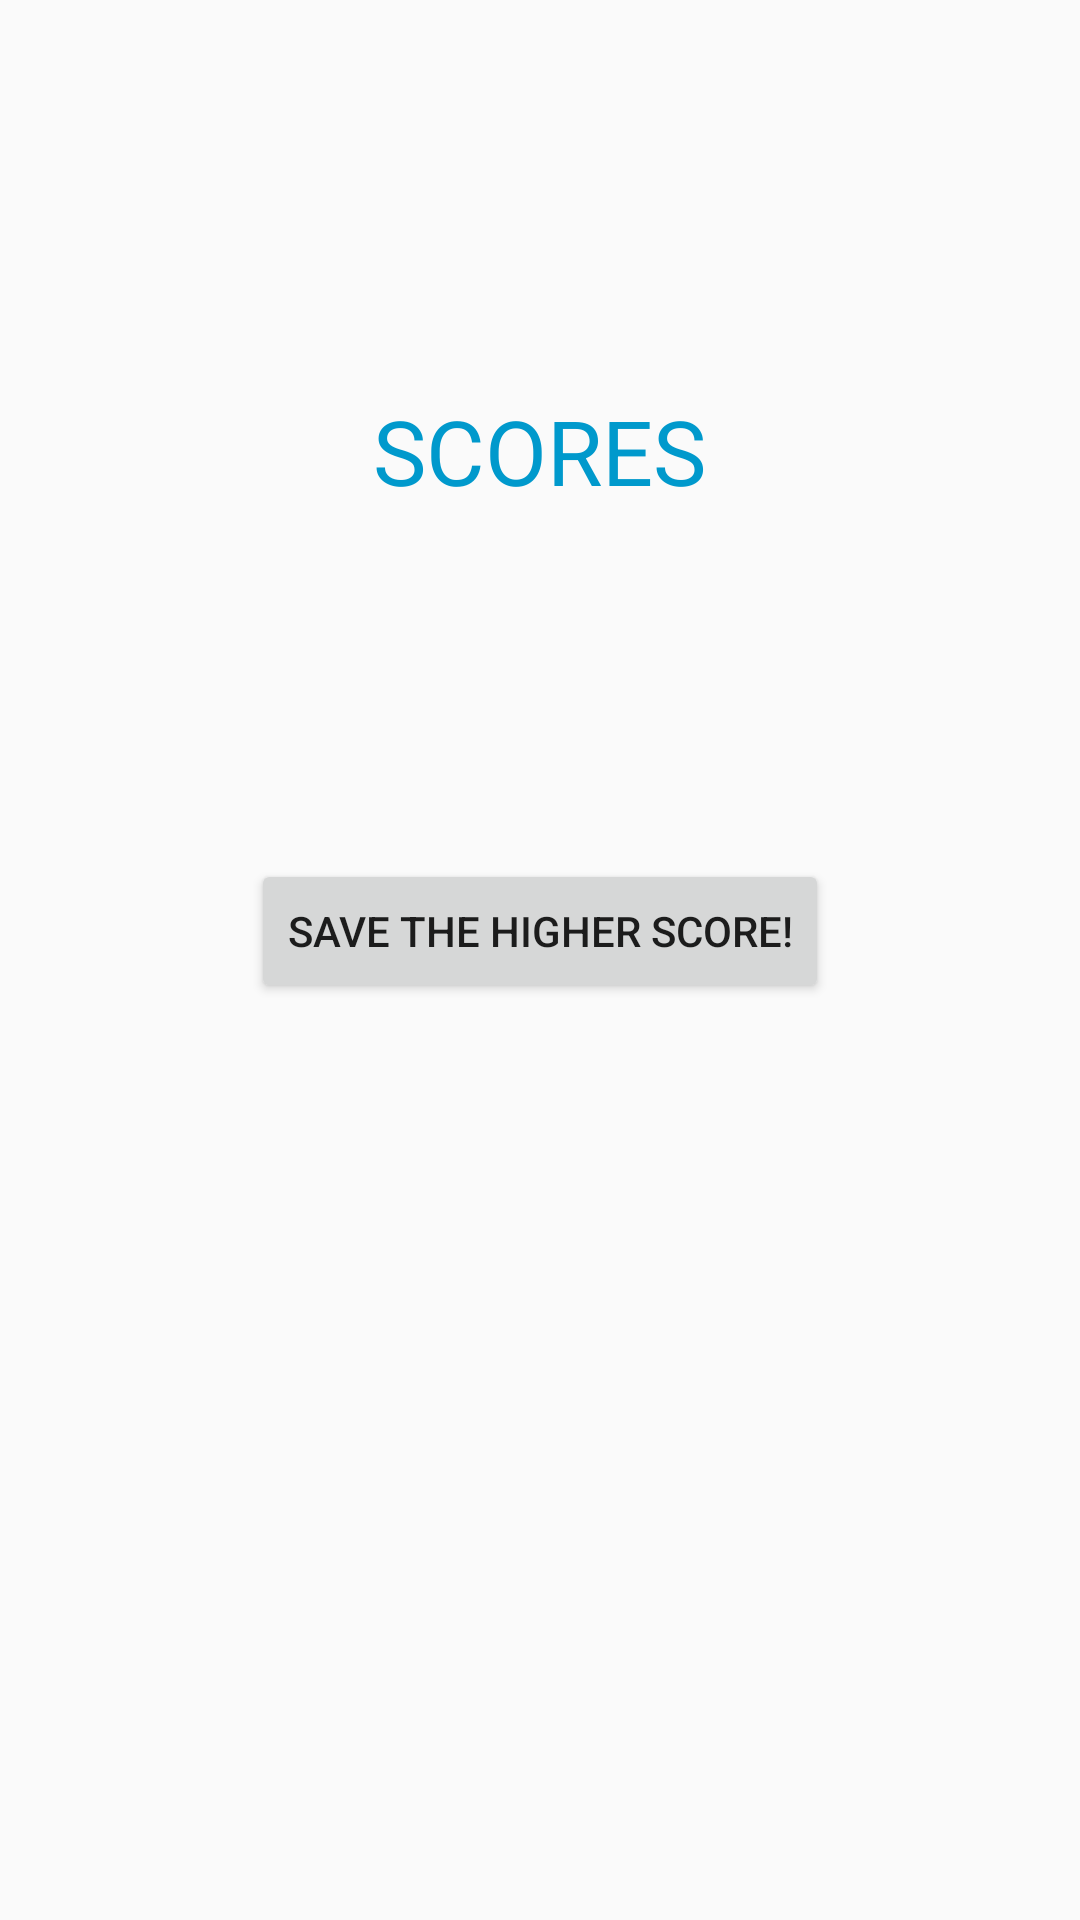

Write the Android layout XML for this screen, with the resource values it uses.
<!-- AndroidManifest.xml: application theme AppTheme -->
<!-- res/layout/activity_demo_game.xml -->
<?xml version="1.0" encoding="utf-8"?>
<RelativeLayout
    xmlns:android="http://schemas.android.com/apk/res/android"
    xmlns:app="http://schemas.android.com/apk/res-auto"
    xmlns:tools="http://schemas.android.com/tools"
    android:layout_width="match_parent"
    android:layout_height="match_parent"
    android:padding="20dp"
    tools:context= "com.example.jorda.connect4.DemoGameActivity">

    <TextView
        android:id="@+id/tv_score"
        android:layout_width="wrap_content"
        android:layout_height="wrap_content"
        android:layout_alignParentTop="true"
        android:layout_centerHorizontal="true"
        android:layout_marginTop="110dp"
        android:text="SCORES"
        android:textColor="@android:color/holo_blue_dark"
        android:textSize="30sp" />


    <Button
        android:id="@+id/b_end"
        android:layout_width="wrap_content"
        android:layout_height="wrap_content"
        android:layout_below="@+id/tv_score"
        android:layout_centerHorizontal="true"
        android:layout_marginTop="116dp"
        android:text="SAVE THE HIGHER SCORE!" />
</RelativeLayout>
<!-- resources referenced by this layout -->
<resources>
  <style name="AppTheme" parent="Theme.AppCompat.Light.DarkActionBar">
          
          <item name="colorPrimary">@color/colorPrimary</item>
          <item name="colorPrimaryDark">@color/colorPrimaryDark</item>
          <item name="colorAccent">@color/colorAccent</item>
      </style>
  <color name="colorPrimary">#3F51B5</color>
  <color name="colorPrimaryDark">#303F9F</color>
  <color name="colorAccent">#ff4081</color>
</resources>
